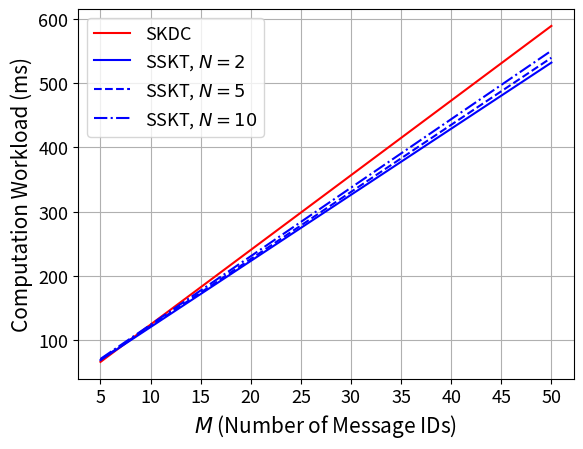

Generate this figure with matplotlib:
# For ACSAC'20 Paper: "Session Key Distribution Made Practical for CAN and CAN-FD Message Authentication"
# Plotting the extrapolated total computation workload
#
# [redacted]

import numpy as np
import matplotlib.pyplot as plt


N = [2,5,10]  # Number of normal ECUs
M = [5,10,15,20,25,30,35,40,45,50]  # Number of message IDs (we assume all ECUs subscribe to all message IDs)

# Runtime results (ms/byte) obtained from the three Arduino benchmark experiments (also shown in Table 2)
AES_SMALL_DE = 0.07366
AES_SMALL_EN = 0.04240 
AES_SMALL_SETKEY = 0.13164 # One time
AES_TINY128_EN = 0.04239
AES_TINY128_SETKEY = 0.00998
BLAKE2s = 0.05461 
BLAKE2s_FIN = 3.50825 # One time
BLAKE2s_SETKEY = 3.51294 # One time, keyed mode
F = [0.01040,0.01986,0.03356] # Recovering polynomial secret of degree 2, 6, 10 per byte


SKDC_Total = np.zeros((len(N),len(M)))
SSKT_Total = np.zeros((len(N),len(M)))

for i in range(len(N)):
	n = N[i]
	for j in range(len(M)):
		m = M[j]

		SKDC_Total[i,j] += (AES_SMALL_DE*16 + AES_SMALL_SETKEY) * m  # AES-decryption in m KD_MSGs
		SKDC_Total[i,j] += (BLAKE2s*(16+4+8+16) + BLAKE2s_SETKEY + BLAKE2s_FIN) * m  # MAC in m KD_MSGs
		SKDC_Total[i,j] += BLAKE2s*(16+4+8+16*m) + BLAKE2s_SETKEY + BLAKE2s_FIN  # MAC in 1 CO_MSG MAC (session keys digested)
		
		SSKT_Total[i,j] += BLAKE2s*(16+4+8+16) + BLAKE2s_SETKEY + BLAKE2s_FIN  # MAC in 1 PR_MSG MAC
		# SSKT_Total[i,j] += (BLAKE2s*(16+16+4) + BLAKE2s_FIN) * m  # Compute m Rs
		SSKT_Total[i,j] += (AES_TINY128_EN*16 + AES_TINY128_SETKEY) * m  # Compute m Rs
		SSKT_Total[i,j] += (BLAKE2s*(16+4+8) + BLAKE2s_SETKEY + BLAKE2s_FIN) * m  # MAC in m KD_MSGs
		SSKT_Total[i,j] += BLAKE2s*(16+4+8+16*m) + BLAKE2s_SETKEY + BLAKE2s_FIN  # MAC in 1 CO_MSG MAC (session keys digested)
		SSKT_Total[i,j] += F[i]*16*m  # 16*m bytes of f(0) recovery


plt.plot(SKDC_Total[0],    color='red', linestyle='-')
plt.plot(SSKT_Total[0],    color='blue',  linestyle='-')
plt.plot(SSKT_Total[1],    color='blue',  linestyle='--')
plt.plot(SSKT_Total[2],    color='blue',  linestyle='-.')

plt.legend([
	'SKDC',
	'SSKT, $N=2$', 
	'SSKT, $N=5$', 
	'SSKT, $N=10$'], fontsize='13')

plt.xlabel('$M$ (Number of Message IDs)', fontsize='15')
plt.ylabel('Computation Workload (ms)', fontsize='15')
plt.xticks(range(len(M)), ['5','10','15','20','25','30','35','40','45','50'], fontsize='13')
plt.yticks(fontsize='13')
plt.grid()
plt.show()